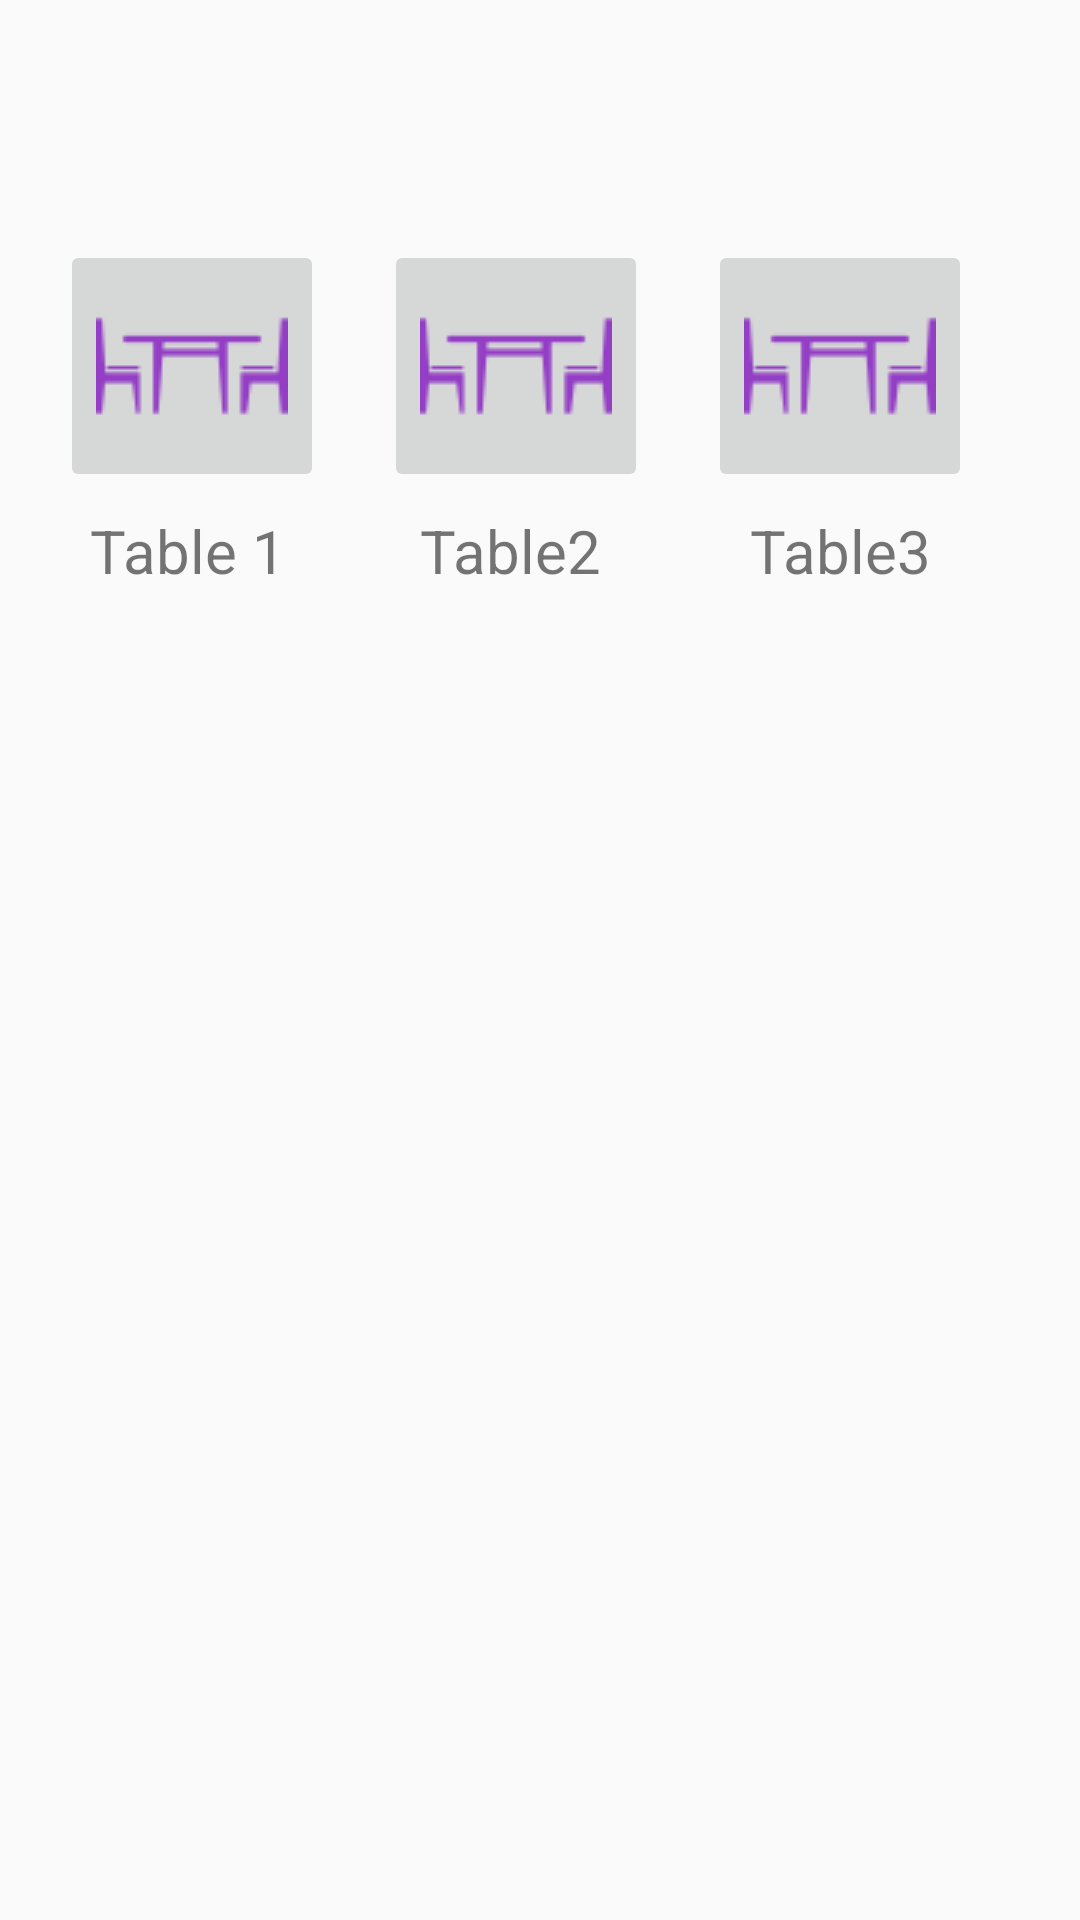

Here is an Android app screen rendered from its layout file. Give the layout XML and the strings, colors and styles it references.
<!-- AndroidManifest.xml: application theme AppTheme -->
<!-- res/layout/fragment_orders.xml -->
<FrameLayout
    xmlns:android="http://schemas.android.com/apk/res/android"
    xmlns:app="http://schemas.android.com/apk/res-auto"
    xmlns:tools="http://schemas.android.com/tools"
    android:layout_width="match_parent"
    android:layout_height="match_parent"
    tools:context="com.education.user.taj.Orders">


    <LinearLayout
        android:id="@+id/linearLayout"
        android:layout_width="match_parent"
        android:layout_height="wrap_content"
        android:layout_marginTop="80dp"
        android:orientation="horizontal"
        app:layout_constraintEnd_toEndOf="parent"
        app:layout_constraintStart_toStartOf="parent"
        app:layout_constraintTop_toTopOf="parent">

        <ImageButton
            android:id="@+id/table1_order"
            android:layout_width="wrap_content"
            android:layout_height="match_parent"
            android:layout_marginStart="20dp"
            android:src="@drawable/table" />

        <ImageButton
            android:id="@+id/table2_order"
            android:layout_width="wrap_content"
            android:layout_height="match_parent"
            android:layout_marginStart="20dp"
            android:src="@drawable/table" />

        <ImageButton
            android:id="@+id/table3_order"
            android:layout_width="wrap_content"
            android:layout_height="match_parent"
            android:layout_marginStart="20dp"
            android:src="@drawable/table" />

    </LinearLayout>

    <TextView
        android:id="@+id/table1"
        android:layout_width="wrap_content"
        android:layout_height="30dp"
        android:layout_marginStart="30dp"
        android:layout_marginTop="170dp"
        android:text="@string/table1"
        android:textSize="20sp"
        app:layout_constraintStart_toStartOf="parent"
        app:layout_constraintTop_toTopOf="parent" />

    <TextView
        android:id="@+id/table2"
        android:layout_width="wrap_content"
        android:layout_height="30dp"
        android:layout_marginStart="140dp"
        android:layout_marginTop="170dp"
        android:text="@string/table2"
        android:textSize="20sp"
        app:layout_constraintStart_toStartOf="parent"
        app:layout_constraintTop_toTopOf="parent" />

    <TextView
        android:id="@+id/table3"
        android:layout_width="wrap_content"
        android:layout_height="30dp"
        android:layout_marginStart="250dp"
        android:layout_marginTop="170dp"
        android:text="@string/table3"
        android:textSize="20sp"
        app:layout_constraintStart_toStartOf="parent"
        app:layout_constraintTop_toTopOf="parent" />

</FrameLayout>
<!-- resources referenced by this layout -->
<resources>
  <!-- drawable table: png bitmap (drawable, 1291 bytes) -->
  <string name="table1">Table 1</string>
  <string name="table2">Table2</string>
  <string name="table3">Table3</string>
  <style name="AppTheme" parent="Theme.AppCompat.Light.DarkActionBar">
          
          <item name="colorPrimary">@color/colorPrimary</item>
          <item name="colorPrimaryDark">@color/colorPrimaryDark</item>
          <item name="colorAccent">@color/colorAccent</item>
      </style>
  <color name="colorPrimary">#6900bf</color>
  <color name="colorPrimaryDark">#5451a7</color>
  <color name="colorAccent">#FF4081</color>
</resources>
